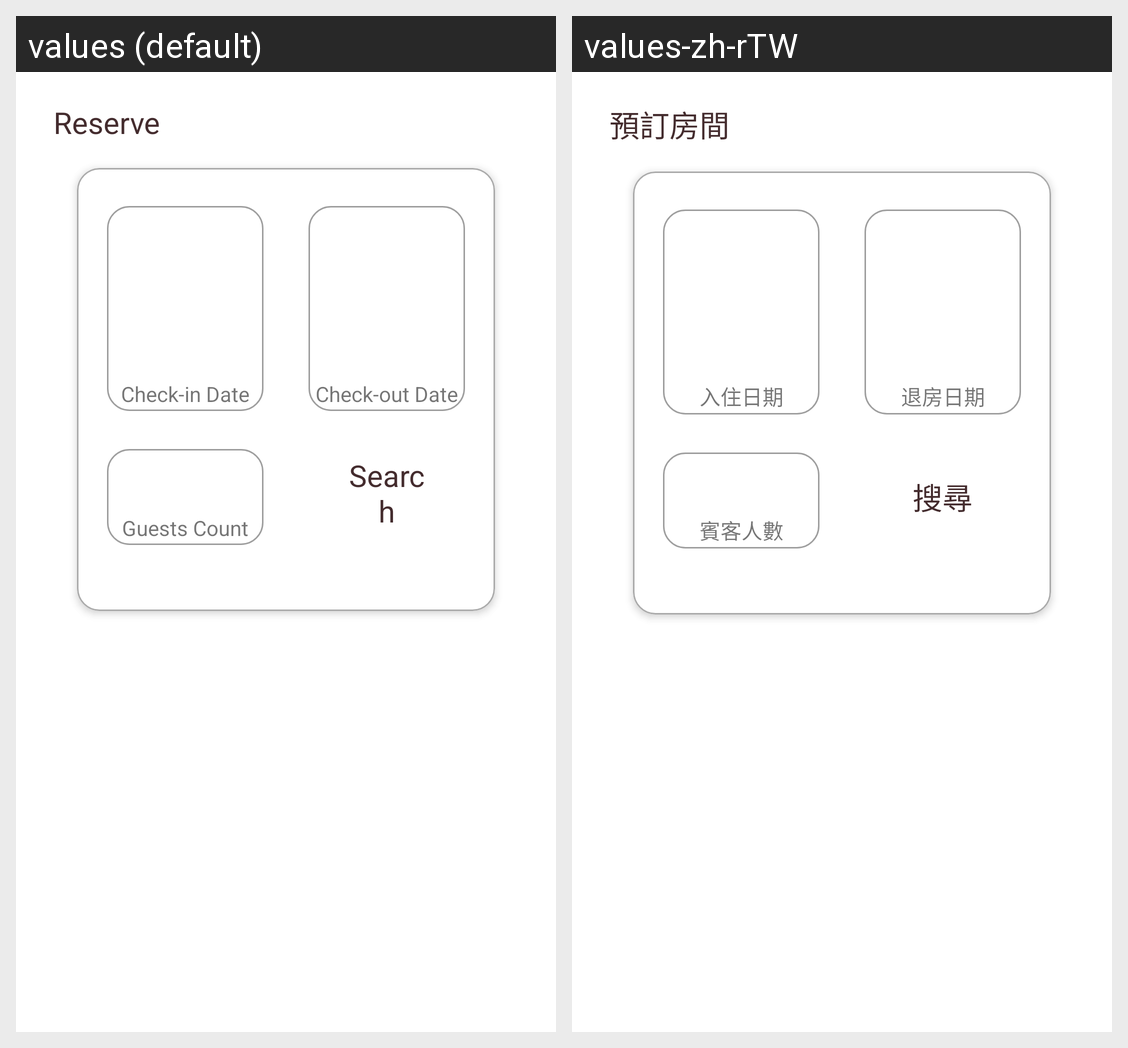

For this localized Android screen grid, give each drawn string resource with its value in every locale shown.
Android screen res/layout/room_search_fragment.xml rendered under 2 locales, left to right: values (default), values-zh-rTW. Device: Nexus 5 (rendered at 1080×1920; each locale shown at half size, 540×960, under a caption strip naming it); theme Theme.MyDemoAndroidApplication.
Strings drawn on this screen, with the default value and each locale's value (text and hints the layout hard-codes, and strings that could not be matched under every locale, appear in the picture but are not listed):

title_reserve
  values: Reserve
  values-zh-rTW: 預訂房間

hint_check_in_date
  values: Check-in Date
  values-zh-rTW: 入住日期

hint_check_out_date
  values: Check-out Date
  values-zh-rTW: 退房日期

hint_guest_no
  values: Guests Count
  values-zh-rTW: 賓客人數

button_search
  values: Search
  values-zh-rTW: 搜尋
